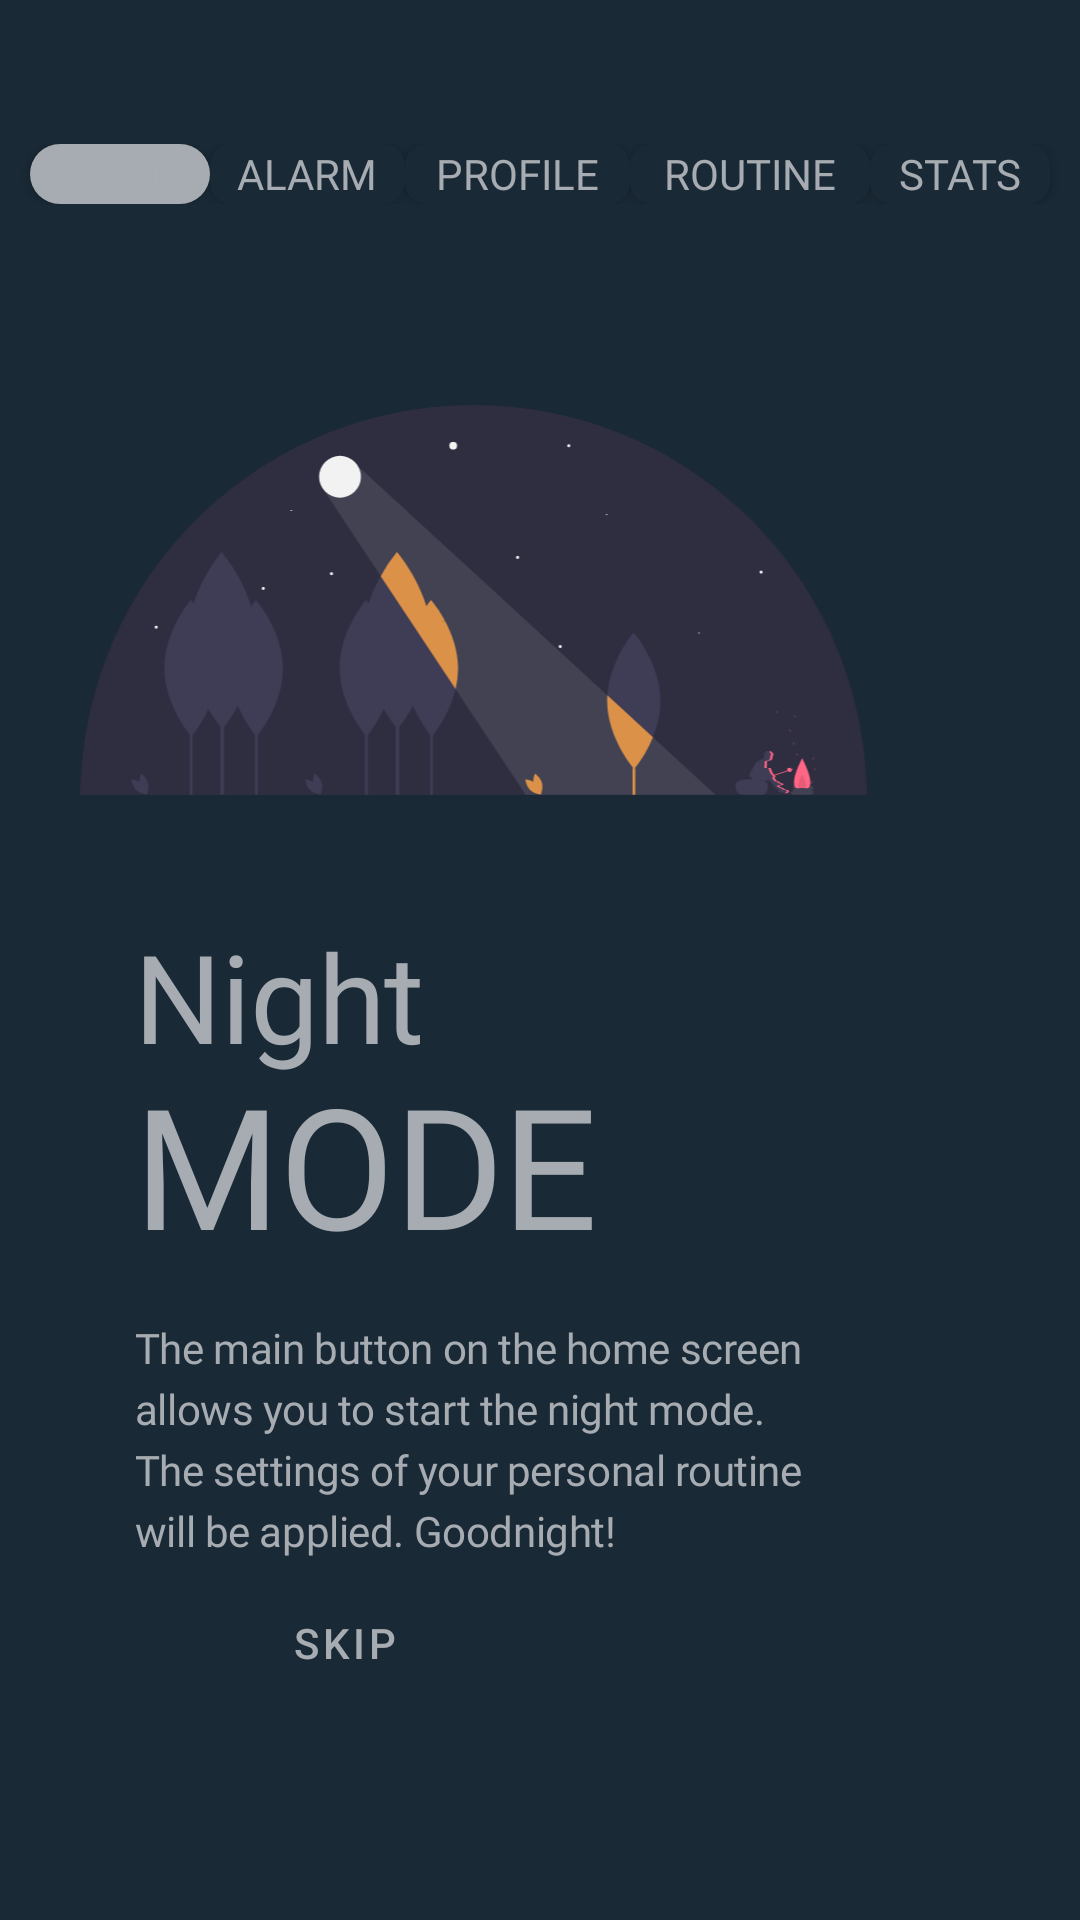

Here is an Android app screen rendered from its layout file. Give the layout XML and the strings, colors and styles it references.
<!-- AndroidManifest.xml: application theme AppTheme -->
<!-- res/layout/fragment_page_home.xml -->
<?xml version="1.0" encoding="utf-8"?>
<androidx.constraintlayout.widget.ConstraintLayout xmlns:android="http://schemas.android.com/apk/res/android"
    xmlns:app="http://schemas.android.com/apk/res-auto"
    android:layout_width="match_parent"
    android:layout_height="match_parent"
    android:background="@color/colorSecondary"
    android:orientation="vertical">

    <androidx.constraintlayout.widget.ConstraintLayout
        android:id="@+id/top"
        android:layout_width="0dp"
        android:layout_height="20dp"
        android:layout_marginTop="48dp"
        android:fillViewport="true"
        android:scrollbars="none"
        android:background="@color/colorSecondary"
        app:layout_constraintEnd_toEndOf="parent"
        app:layout_constraintStart_toStartOf="parent"
        app:layout_constraintTop_toTopOf="parent">

            <ToggleButton
                android:id="@+id/home_nav"
                android:layout_width="60dp"
                android:layout_height="match_parent"
                android:layout_marginStart="15dp"
                android:background="@drawable/nav_button_style"
                android:clickable="false"
                android:checked="true"
                android:focusable="false"
                android:fontFamily="@font/nunito_bold"
                android:textAlignment="center"
                android:textColor="@color/button_text_color"
                android:textOff="@string/nav_button_home"
                android:textOn="@string/nav_button_home"
                android:textSize="14sp"
                app:layout_constraintStart_toStartOf="parent"
                app:layout_constraintEnd_toStartOf="@id/alarm_nav"
                app:layout_constraintTop_toTopOf="parent" />

            <ToggleButton
                android:id="@+id/alarm_nav"
                android:layout_width="65dp"
                android:layout_height="match_parent"
                android:background="@drawable/nav_button_style"
                android:backgroundTint="@color/colorSecondary"
                android:clickable="false"
                android:checked="false"
                android:focusable="false"
                android:fontFamily="@font/nunito_bold"
                android:textAlignment="center"
                android:textColor="@color/button_text_color"
                android:textOff="@string/alarm_menu"
                android:textOn="@string/alarm_menu"
                android:textSize="14sp"
                app:layout_constraintStart_toEndOf="@+id/home_nav"
                app:layout_constraintEnd_toStartOf="@id/profile_nav"
                app:layout_constraintTop_toTopOf="parent" />

            <ToggleButton
                android:id="@+id/profile_nav"
                android:layout_width="75dp"
                android:layout_height="match_parent"
                android:background="@drawable/nav_button_style"
                android:backgroundTint="@color/colorSecondary"
                android:clickable="false"
                android:checked="false"
                android:focusable="false"
                android:fontFamily="@font/nunito_bold"
                android:textAlignment="center"
                android:textColor="@color/button_text_color"
                android:textOff="@string/profile_menu"
                android:textOn="@string/profile_menu"
                android:textSize="14sp"
                app:layout_constraintStart_toEndOf="@+id/alarm_nav"
                app:layout_constraintEnd_toStartOf="@id/routine_nav"
                app:layout_constraintTop_toTopOf="parent" />

            <ToggleButton
                android:id="@+id/routine_nav"
                android:layout_width="80dp"
                android:layout_height="match_parent"
                android:background="@drawable/nav_button_style"
                android:backgroundTint="@color/colorSecondary"
                android:clickable="false"
                android:checked="false"
                android:focusable="false"
                android:fontFamily="@font/nunito_bold"
                android:textAlignment="center"
                android:textColor="@color/button_text_color"
                android:textOff="@string/routine_menu"
                android:textOn="@string/routine_menu"
                android:textSize="14sp"
                app:layout_constraintStart_toEndOf="@+id/profile_nav"
                app:layout_constraintEnd_toStartOf="@id/stats_nav"
                app:layout_constraintTop_toTopOf="parent" />

        <ToggleButton
            android:id="@+id/stats_nav"
            android:layout_width="60dp"
            android:layout_height="match_parent"
            android:layout_marginEnd="15dp"
            android:background="@drawable/nav_button_style"
            android:backgroundTint="@color/colorSecondary"
            android:checked="false"
            android:clickable="false"
            android:focusable="false"
            android:fontFamily="@font/nunito_bold"
            android:textAlignment="center"
            android:textColor="@color/button_text_color"
            android:textOff="@string/stats_menu"
            android:textOn="@string/stats_menu"
            android:textSize="14sp"
            app:layout_constraintEnd_toEndOf="parent"
            app:layout_constraintStart_toEndOf="@+id/routine_nav"
            app:layout_constraintTop_toTopOf="parent" />

    </androidx.constraintlayout.widget.ConstraintLayout>

    <ImageView
        android:layout_width="wrap_content"
        android:layout_height="130dp"
        android:layout_marginBottom="45dp"
        android:layout_marginEnd="45dp"
        android:src="@drawable/undraw_moonlight__5_ksn"
        app:layout_constraintBottom_toTopOf="@id/subtitle"
        app:layout_constraintStart_toStartOf="parent"
        app:layout_constraintEnd_toEndOf="parent"/>

    <TextView
        android:id="@+id/subtitle"
        android:layout_width="wrap_content"
        android:layout_height="wrap_content"
        android:layout_marginStart="45dp"
        android:layout_marginTop="80dp"
        android:fontFamily="@font/nunito_light"
        android:includeFontPadding="false"
        android:letterSpacing="-0.01"
        android:text="@string/night"
        android:textColor="@color/colorPrimary"
        android:textSize="41sp"
        app:layout_constraintBottom_toTopOf="@+id/skipButton"
        app:layout_constraintStart_toStartOf="parent"
        app:layout_constraintTop_toBottomOf="@id/top" />

    <TextView
        android:id="@+id/title"
        android:layout_width="wrap_content"
        android:layout_height="wrap_content"
        android:layout_marginStart="45dp"
        android:fontFamily="@font/nunito_bold"
        android:includeFontPadding="false"
        android:letterSpacing="-0.01"
        android:text="@string/mode"
        android:textAllCaps="true"
        android:textColor="@color/colorPrimary"
        android:textSize="56sp"
        app:layout_constraintStart_toStartOf="parent"
        app:layout_constraintTop_toBottomOf="@id/subtitle"/>

    <TextView
        android:layout_width="0dp"
        android:layout_marginEnd="90dp"
        app:layout_constraintEnd_toEndOf="parent"
        android:layout_height="wrap_content"
        android:layout_marginStart="45dp"
        android:layout_marginTop="16dp"
        android:fontFamily="@font/nunito"
        android:letterSpacing="-0.01"
        android:lineSpacingExtra="4sp"
        android:text="@string/page_home_text"
        android:textColor="@color/colorPrimary"
        android:textSize="14sp"
        app:layout_constraintStart_toStartOf="parent"
        app:layout_constraintTop_toBottomOf="@id/title"/>

    <Button
        android:id="@+id/skipButton"
        style="@style/outlinedButton"
        android:layout_width="140dp"
        android:layout_height="55dp"
        android:layout_marginStart="45dp"
        android:layout_marginBottom="65dp"
        android:insetBottom="0dp"
        android:insetTop="0dp"
        android:text="@string/skip"
        android:backgroundTint="@color/colorSecondary"
        app:layout_constraintBottom_toBottomOf="parent"
        app:layout_constraintStart_toStartOf="parent" />
</androidx.constraintlayout.widget.ConstraintLayout>
<!-- resources referenced by this layout -->
<resources>
  <color name="colorPrimary">#A6ACB1</color>
  <color name="colorSecondary">#192935</color>
  <string name="alarm_menu">ALARM</string>
  <string name="mode">mode</string>
  <string name="nav_button_home">HOME</string>
  <string name="night">Night</string>
  <string name="page_home_text">The main button on the home screen allows you to start the night mode.\nThe settings of your personal routine will be applied. Goodnight!</string>
  <string name="profile_menu">PROFILE</string>
  <string name="routine_menu">ROUTINE</string>
  <string name="skip">SKIP</string>
  <string name="stats_menu">STATS</string>
  <style name="outlinedButton" parent="Widget.MaterialComponents.Button.OutlinedButton">
          <item name="strokeColor">@color/button_text_color</item>
          <item name="android:textColor">@color/button_text_color</item>
          <item name="strokeWidth">2dp</item>
          <item name="cornerRadius">10dp</item>
      </style>
  <color name="textOnBackground">@color/colorPrimary</color>
  <color name="background">@color/colorPrimaryDark</color>
  <color name="colorPrimaryDark">#00111F</color>
  <color name="colorAccent">#D98635</color>
  <color name="colorTextSecondary">#858D94</color>
  <style name="AppTheme.TextInputLayout" parent="Widget.MaterialComponents.TextInputLayout.OutlinedBox">
          <item name="boxStrokeColor">@color/text_input_box_stroke</item>
          <item name="android:textColorHint">@color/text_input_label</item>
          <item name="placeholderTextColor">@color/text_input_label</item>
          <item name="passwordToggleTint">@color/colorPrimary</item>
      </style>
  <style name="AppTheme.MaterialAlertDialog.BodyText" parent="MaterialAlertDialog.MaterialComponents.Body.Text">
          <item name="android:textColor">@color/colorPrimary</item>
          <item name="android:textSize">16sp</item>
          <item name="fontFamily">@font/nunito_light</item>
      </style>
  <style name="ModalBottomSheetDialog" parent="ThemeOverlay.MaterialComponents.BottomSheetDialog">
          <item name="bottomSheetStyle">@style/ModalBottomSheet</item>
      </style>
  <style name="AppTheme.TabLayout" parent="Widget.MaterialComponents.TabLayout">
          <item name="materialThemeOverlay">@style/ThemeOverlay.App.TabLayout</item>
          <item name="tabTextAppearance">@style/TextAppearance.App.Button</item>
      </style>
  <style name="AppTheme.MaterialAlertDialog.Title.Text" parent="MaterialAlertDialog.MaterialComponents.Title.Text">
          <item name="android:textColor">@color/colorPrimary</item>
          <item name="android:textAppearance">@style/TextAppearance.App.Delete.Title</item>
      </style>
  <style name="PositiveButtonStyle" parent="Widget.MaterialComponents.Button.TextButton.Dialog">
          <item name="android:textColor">@color/warning</item>
      </style>
  <style name="ModalBottomSheet" parent="Widget.MaterialComponents.BottomSheet.Modal">
          
      </style>
  <style name="ThemeOverlay.App.TabLayout" parent="">
          <item name="colorPrimary">@color/colorAccent</item>
          <item name="colorSurface">@color/colorPrimaryDark</item>
          <item name="colorOnSurface">@color/colorPrimary</item>
      </style>
  <style name="TextAppearance.App.Button" parent="TextAppearance.MaterialComponents.Button">
          <item name="android:textColor">@color/colorPrimary</item>
          <item name="fontFamily">@font/nunito_semibold</item>
          <item name="android:fontFamily">@font/nunito_semibold</item>
      </style>
  <style name="TextAppearance.App.Delete.Title" parent="TextAppearance.MaterialComponents.Subtitle1">
          <item name="android:fontFamily">@font/nunito_semibold</item>
          <item name="fontFamily">@font/nunito_semibold</item>
          <item name="android:textSize">18sp</item>
      </style>
  <color name="warning">#FF5D5D</color>
</resources>
